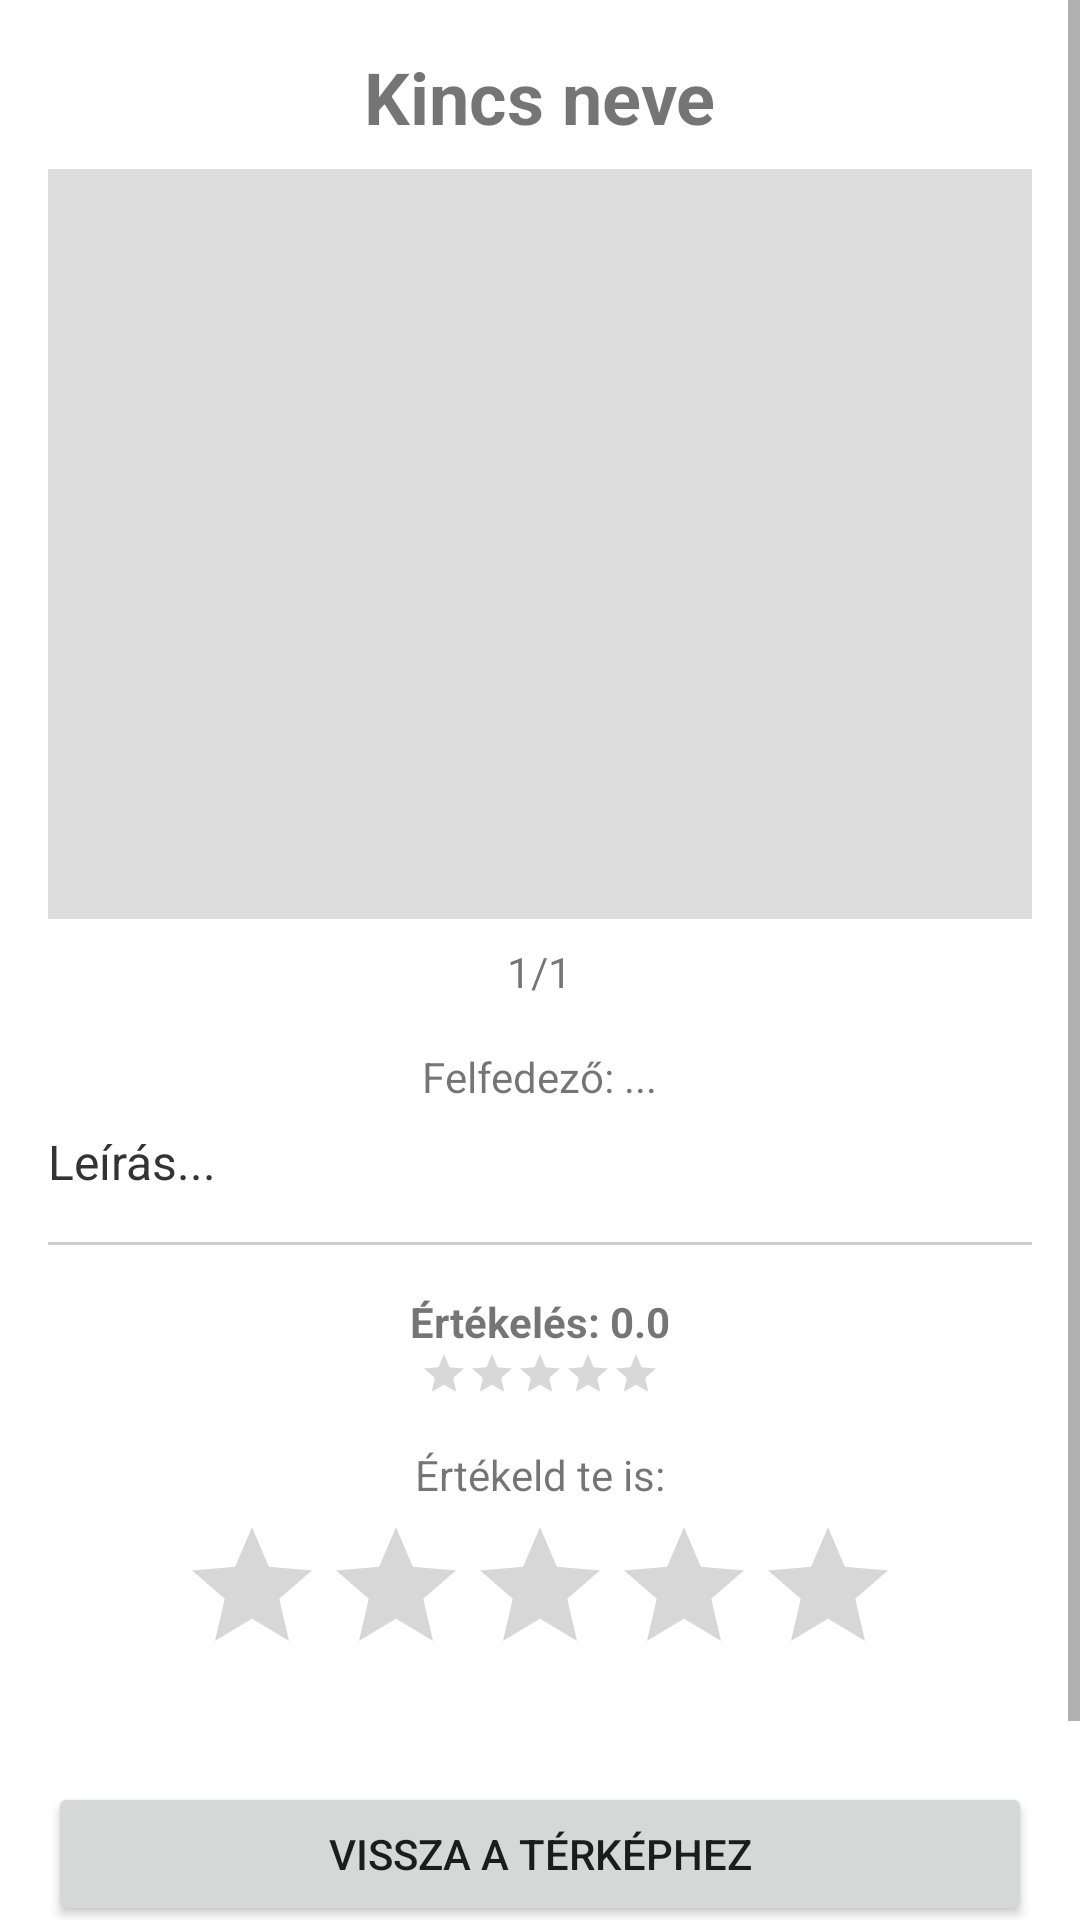

Android layout source for this screen:
<!-- AndroidManifest.xml: application theme Theme.MagyarorszagKincsei -->
<!-- res/layout/fragment_kincs_reszletek.xml -->
<?xml version="1.0" encoding="utf-8"?>
<ScrollView xmlns:android="http://schemas.android.com/apk/res/android"
    xmlns:app="http://schemas.android.com/apk/res-auto"
    android:layout_width="match_parent"
    android:layout_height="match_parent"
    android:fillViewport="true">

    <LinearLayout
        android:layout_width="match_parent"
        android:layout_height="wrap_content"
        android:orientation="vertical"
        android:padding="16dp"
        android:gravity="center_horizontal">

        <TextView
            android:id="@+id/reszletNev"
            android:layout_width="wrap_content"
            android:layout_height="wrap_content"
            android:textSize="24sp"
            android:textStyle="bold"
            android:text="Kincs neve"
            android:layout_marginBottom="8dp"/>

        
        <androidx.viewpager2.widget.ViewPager2
            android:id="@+id/viewPagerKepek"
            android:layout_width="match_parent"
            android:layout_height="250dp"
            android:layout_marginBottom="8dp"
            android:background="#DDDDDD" />

        
        <TextView
            android:id="@+id/tvKepSzamlalo"
            android:layout_width="wrap_content"
            android:layout_height="wrap_content"
            android:text="1/1"
            android:layout_marginBottom="16dp" />

        <TextView
            android:id="@+id/reszletFelfedezo"
            android:layout_width="wrap_content"
            android:layout_height="wrap_content"
            android:text="Felfedező: ..."
            android:layout_marginBottom="8dp"/>

        <TextView
            android:id="@+id/reszletLeiras"
            android:layout_width="match_parent"
            android:layout_height="wrap_content"
            android:textSize="16sp"
            android:text="Leírás..."
            android:layout_marginBottom="16dp"
            android:textColor="#333333"/>

        <View
            android:layout_width="match_parent"
            android:layout_height="1dp"
            android:background="#CCCCCC"
            android:layout_marginBottom="16dp"/>

        <TextView
            android:id="@+id/tvAtlagErtekeles"
            android:layout_width="wrap_content"
            android:layout_height="wrap_content"
            android:text="Értékelés: 0.0"
            android:textStyle="bold"/>

        <RatingBar
            android:id="@+id/ratingBarAtlag"
            style="?android:attr/ratingBarStyleSmall"
            android:layout_width="wrap_content"
            android:layout_height="wrap_content"
            android:numStars="5"
            android:rating="0"
            android:isIndicator="true"
            android:layout_marginBottom="16dp"/>

        <TextView
            android:id="@+id/tvRatePrompt"
            android:layout_width="wrap_content"
            android:layout_height="wrap_content"
            android:text="@string/rate_this"
            android:layout_marginBottom="4dp"/>

        <RatingBar
            android:id="@+id/ratingBarUser"
            android:layout_width="wrap_content"
            android:layout_height="wrap_content"
            android:numStars="5"
            android:stepSize="1.0"
            android:rating="0"
            android:layout_marginBottom="16dp"/>

        <Button
            android:id="@+id/visszaGomb"
            android:layout_width="match_parent"
            android:layout_height="wrap_content"
            android:text="@string/button_back_to_map"
            android:layout_marginTop="16dp"/>

        <Button
            android:id="@+id/torlesGomb"
            android:layout_width="match_parent"
            android:layout_height="wrap_content"
            android:layout_marginTop="8dp"
            android:text="@string/button_delete_treasure"
            android:backgroundTint="#FF5252"
            android:textColor="@android:color/white" />

    </LinearLayout>
</ScrollView>
<!-- resources referenced by this layout -->
<resources>
  <string name="button_back_to_map">Vissza a térképhez</string>
  <string name="button_delete_treasure">Kincs törlése</string>
  <string name="rate_this">Értékeld te is:</string>
  <style name="Theme.MagyarorszagKincsei" parent="Theme.MaterialComponents.DayNight.NoActionBar">
          
          <item name="colorPrimary">@color/purple_500</item>
          <item name="colorPrimaryVariant">@color/purple_700</item>
          <item name="colorOnPrimary">@color/white</item>
          
          <item name="colorSecondary">@color/teal_200</item>
          <item name="colorSecondaryVariant">@color/teal_700</item>
          <item name="colorOnSecondary">@color/black</item>
          
          <item name="android:statusBarColor">?attr/colorPrimaryVariant</item>
          
      </style>
  <!-- not gathered from this repository: default colours our renderer supplied (Android Studio template values) -->
  <color name="purple_500">#FF6200EE</color>
  <color name="purple_700">#FF3700B3</color>
  <color name="teal_200">#FF03DAC5</color>
  <color name="teal_700">#FF018786</color>
  <color name="black">#FF000000</color>
  <color name="white">#FFFFFFFF</color>
</resources>
